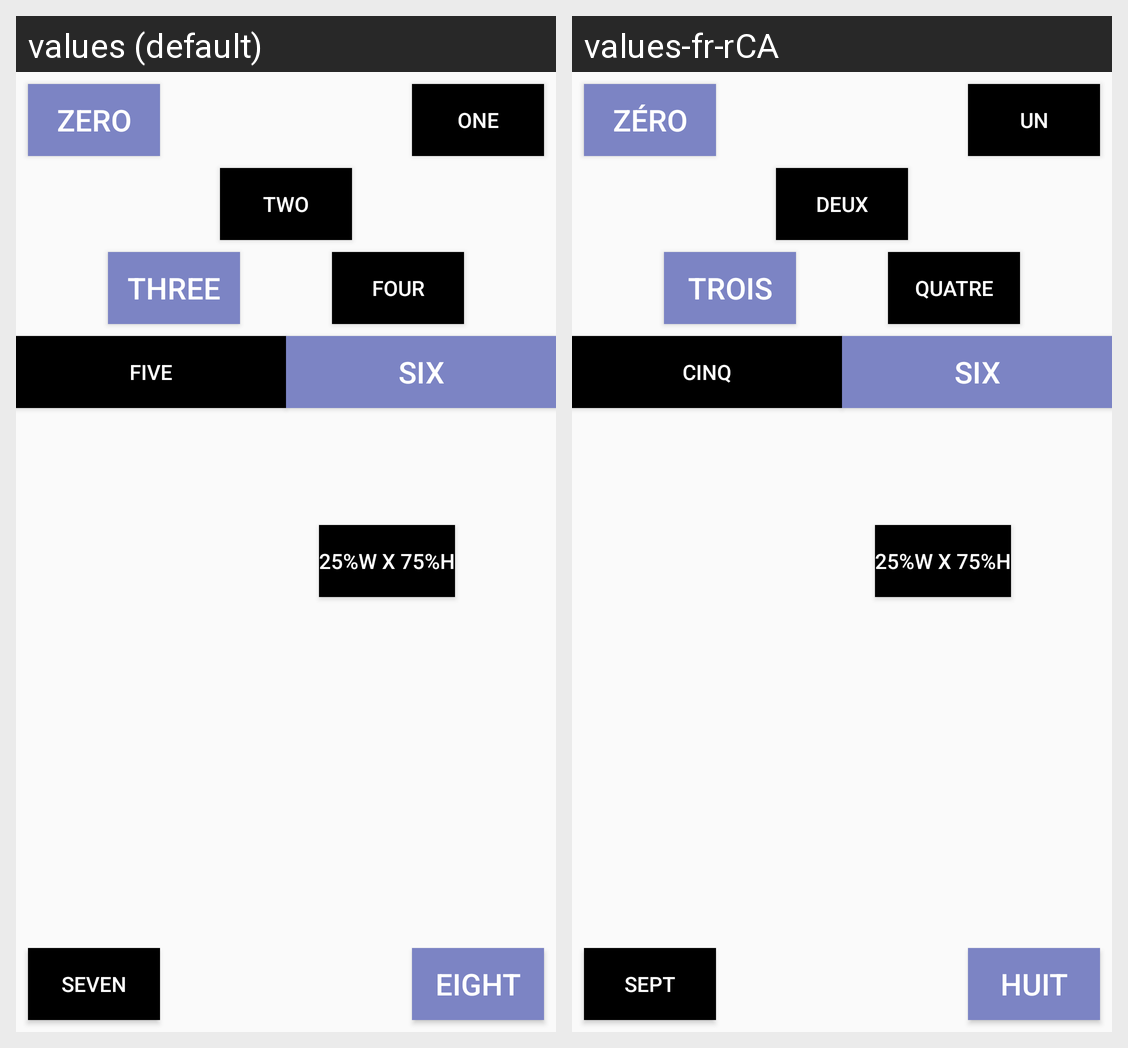

Here is an Android app screen in its default locale and in the app's own translations. Write out the translated-string differences for the strings that appear on this screen.
Android screen res/layout/zero_layout.xml rendered under 2 locales, left to right: values (default), values-fr-rCA. Device: Nexus 5 (rendered at 1080×1920; each locale shown at half size, 540×960, under a caption strip naming it); theme AppTheme.
Strings drawn on this screen, with the default value and each locale's value (text and hints the layout hard-codes, and strings that could not be matched under every locale, appear in the picture but are not listed):

s0
  values: ZERO
  values-fr-rCA: ZÉRO

s1
  values: ONE
  values-fr-rCA: UN

s2
  values: TWO
  values-fr-rCA: DEUX

s3
  values: THREE
  values-fr-rCA: TROIS

s4
  values: FOUR
  values-fr-rCA: QUATRE

s5
  values: FIVE
  values-fr-rCA: CINQ

s6
  values: SIX
  values-fr-rCA: SIX

s7
  values: SEVEN
  values-fr-rCA: SEPT

s8
  values: EIGHT
  values-fr-rCA: HUIT

_25_w_x_75_h
  values: 25%W X 75%H
  values-fr-rCA: 25%W X 75%H  [not translated; the default value is used]
